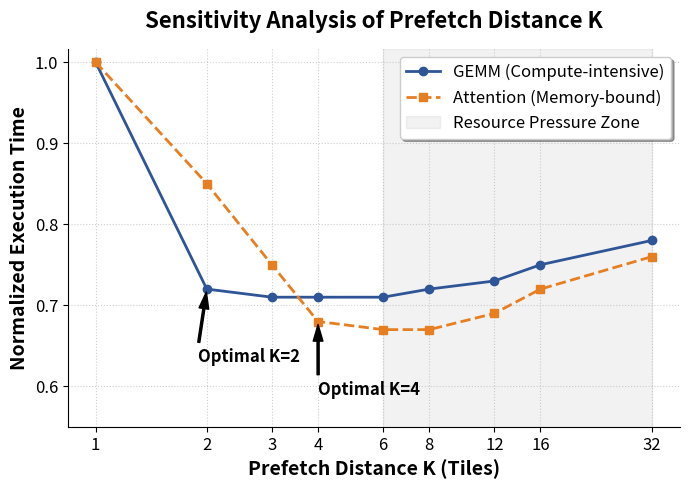

This chart was generated by the following Python code:
import matplotlib.pyplot as plt
import numpy as np

# 实验模拟数据
k_values = [1, 2, 3, 4, 6, 8, 12, 16, 32]
gemm_latency = [1.0, 0.72, 0.71, 0.71, 0.71, 0.72, 0.73, 0.75, 0.78]
mha_latency = [1.0, 0.85, 0.75, 0.68, 0.67, 0.67, 0.69, 0.72, 0.76]

plt.figure(figsize=(7, 5), dpi=500)

# 设置学术配色
plt.plot(k_values, gemm_latency, marker='o', linestyle='-', color='#2F5597', linewidth=2, label='GEMM (Compute-intensive)')
plt.plot(k_values, mha_latency, marker='s', linestyle='--', color='#E67E22', linewidth=2, label='Attention (Memory-bound)')

# 标注拐点
plt.annotate('Optimal K=2', xy=(2, 0.72), xytext=(2.6, 0.63),
             ha='center', fontsize=12, fontweight='bold',
             arrowprops=dict(facecolor='black', shrink=0.05, width=1.5, headwidth=7))
plt.annotate('Optimal K=4', xy=(4, 0.68), xytext=(5.5, 0.59),
             ha='center', fontsize=12, fontweight='bold',
             arrowprops=dict(facecolor='black', shrink=0.05, width=1.5, headwidth=7))

# 阴影区表示性能退化区
plt.axvspan(6, 32, color='gray', alpha=0.1, label='Resource Pressure Zone')

plt.xscale('log', base=2)
plt.xticks(k_values, k_values, fontsize=12)
plt.yticks(fontsize=12)
plt.ylim(bottom=0.55) # 为下方的标注预留空间
plt.xlabel('Prefetch Distance K (Tiles)', fontsize=14, fontweight='bold')
plt.ylabel('Normalized Execution Time', fontsize=14, fontweight='bold')
plt.title('Sensitivity Analysis of Prefetch Distance K', fontsize=16, fontweight='bold', pad=15)
plt.grid(True, linestyle=':', alpha=0.6)
plt.legend(frameon=True, shadow=True, fontsize=12)

# 移除冗余边框
plt.gca().spines['top'].set_visible(False)
plt.gca().spines['right'].set_visible(False)

plt.tight_layout()
plt.savefig('sensitivity_k_final.pdf', format='pdf', bbox_inches='tight')
# plt.show()
